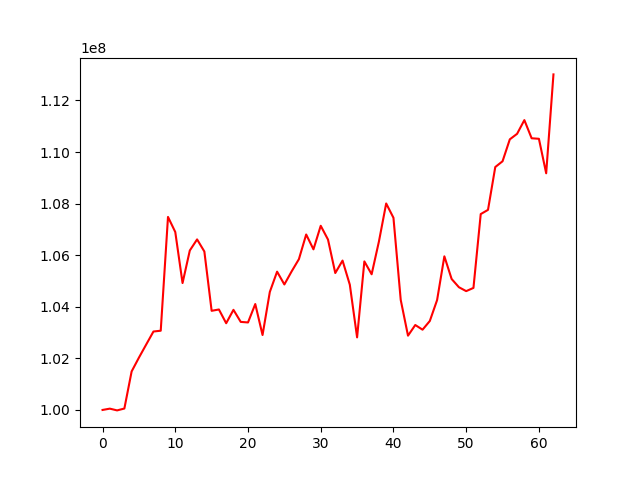

The table this chart was drawn from, first rows:
, 0
0, 100000000
1, 100050981
2, 99982779
3, 100055154
4, 101493976
5, 102027313
6, 102535832
7, 103041010
8, 103072203
9, 107483704
10, 106898239
11, 104919222
12, 106182780
13, 106611875
14, 106142794
15, 103843430
16, 103895661
17, 103362026
18, 103881708
19, 103414265
20, 103392611
21, 104106123
22, 102904900
23, 104574382
24, 105361815
25, 104865288
26, 105372631
27, 105846570
28, 106802381
29, 106226912
30, 107140282
31, 106606175
32, 105308684
33, 105791278
34, 104855606
35, 102813581
36, 105759133
37, 105260002
38, 106528254
39, 108004890
40, 107450650
41, 104265924
42, 102880142
43, 103293158
44, 103111967
45, 103449476
46, 104259606
47, 105956084
48, 105077053
49, 104758415
50, 104606856
51, 104731575
52, 107594022
53, 107757140
54, 109418076
55, 109641056
56, 110491565
57, 110705594
58, 111237382
59, 110533271
... 3 more rows
